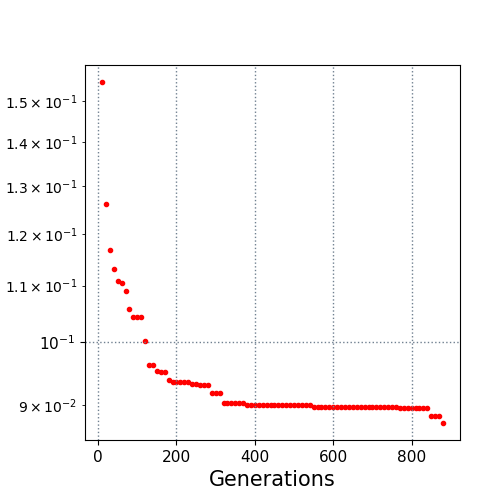

Values plotted in this chart, from the file beside it:
10.0, 0.154799
20.0, 0.1262
30.0, 0.1167
40.0, 0.1132
50.0, 0.1108
60.0, 0.1104
70.0, 0.109
80.0, 0.1057
90.0, 0.1043
100.0, 0.1043
110.0, 0.1043
120.0, 0.1003
130.0, 0.09619
140.0, 0.09619
150.0, 0.09531
160.0, 0.09514
170.0, 0.09514
180.0, 0.09389
190.0, 0.09362
200.0, 0.09362
210.0, 0.09362
220.0, 0.09362
230.0, 0.09357
240.0, 0.09327
250.0, 0.09327
260.0, 0.09315
270.0, 0.09315
280.0, 0.09315
290.0, 0.0918
300.0, 0.0918
310.0, 0.0918
320.0, 0.09039
330.0, 0.09039
340.0, 0.09039
350.0, 0.09039
360.0, 0.09039
370.0, 0.09039
380.0, 0.09
390.0, 0.09
400.0, 0.09
410.0, 0.09
420.0, 0.09
430.0, 0.09
440.0, 0.09
450.0, 0.09
460.0, 0.09
470.0, 0.09
480.0, 0.09
490.0, 0.09
500.0, 0.09
510.0, 0.09
520.0, 0.09
530.0, 0.09
540.0, 0.09
550.0, 0.0897
560.0, 0.0897
570.0, 0.0897
580.0, 0.0897
590.0, 0.0897
600.0, 0.0897
610.0, 0.0897
... 27 more rows
